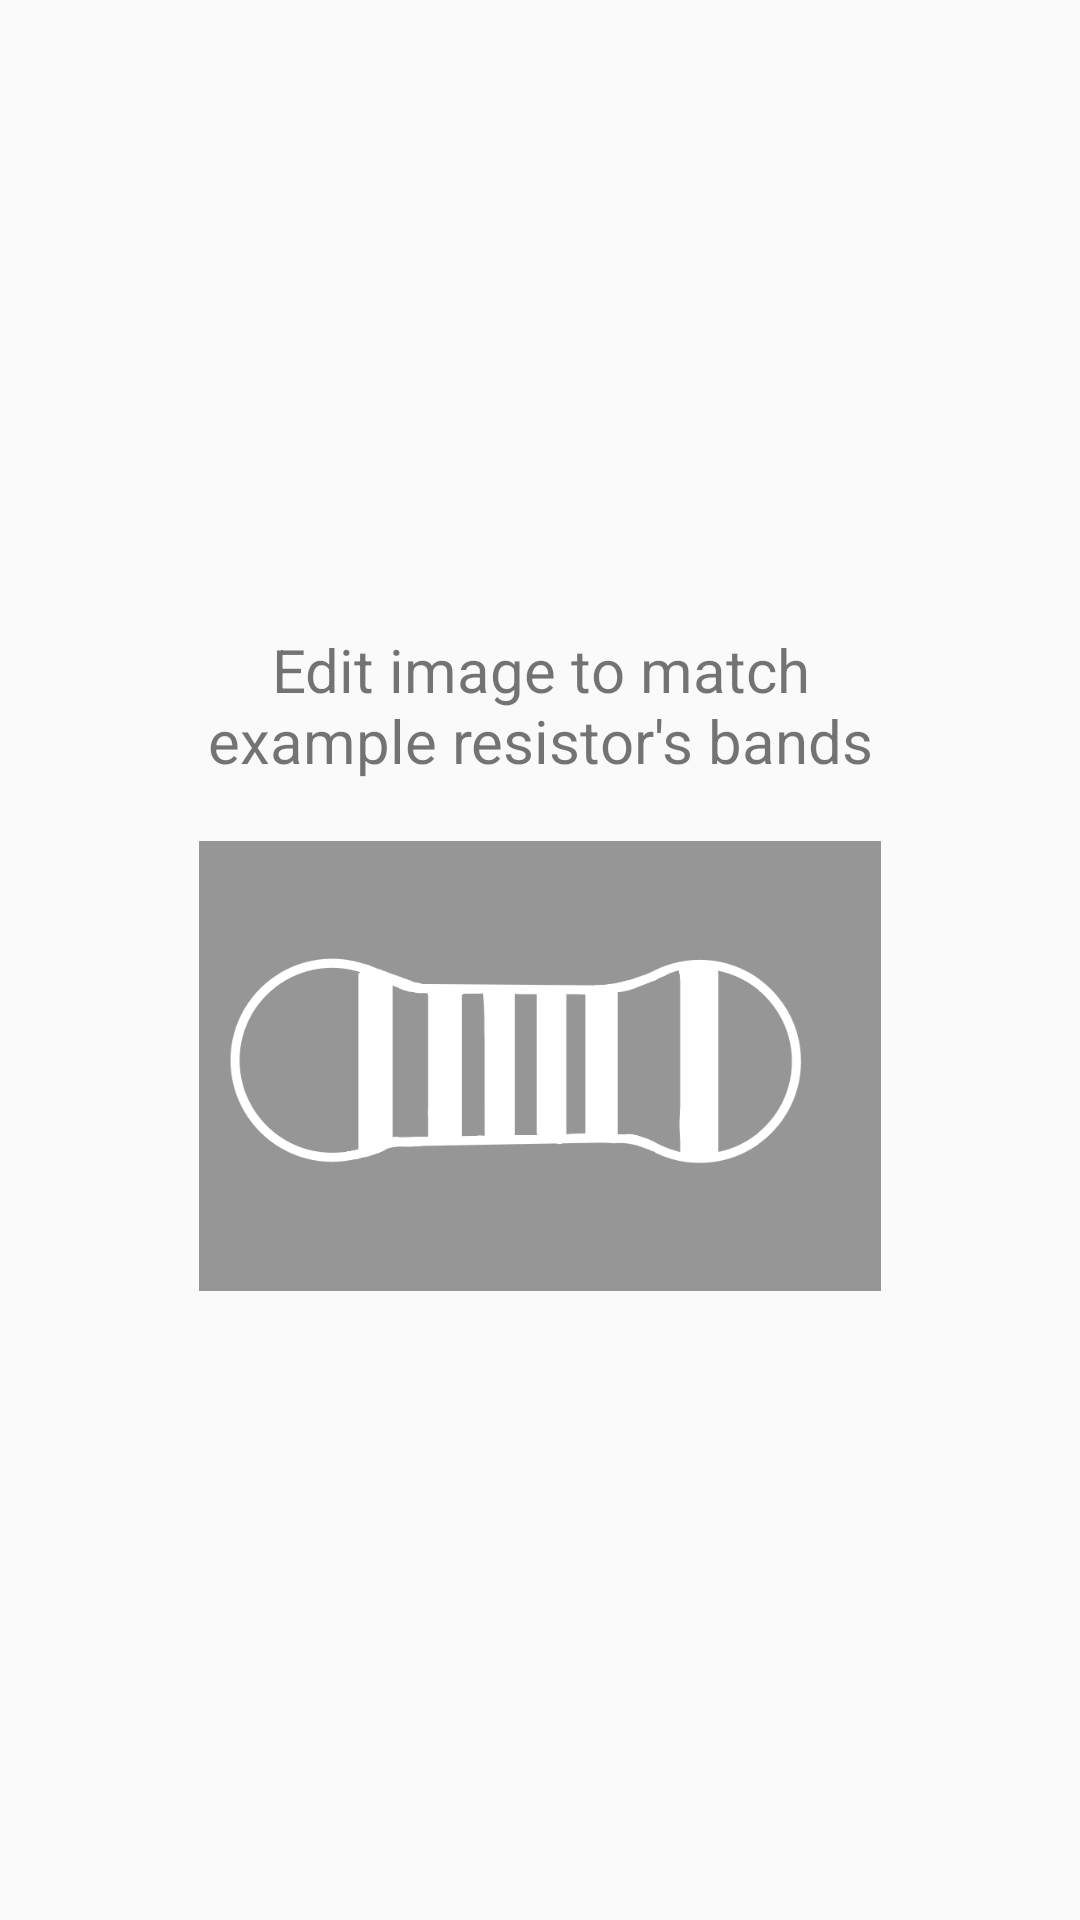

Here is an Android app screen rendered from its layout file. Give the layout XML and the strings, colors and styles it references.
<!-- AndroidManifest.xml: application theme Theme.ResistorAnalysisApp -->
<!-- res/layout/cropper_6_overlay.xml -->
<?xml version="1.0" encoding="utf-8"?>
<androidx.constraintlayout.widget.ConstraintLayout xmlns:android="http://schemas.android.com/apk/res/android"
    xmlns:app="http://schemas.android.com/apk/res-auto"
    android:layout_width="match_parent"
    android:layout_height="match_parent">
    <RelativeLayout
        android:layout_width="match_parent"
        android:layout_height="match_parent">

        <LinearLayout
            android:layout_width="wrap_content"
            android:layout_height="wrap_content"
            android:layout_centerVertical="true"
            android:layout_marginStart="60dp"
            android:layout_marginTop="200dp"
            android:layout_marginEnd="60dp"
            android:layout_marginBottom="10dp"
            android:orientation="vertical">

            <TextView
                android:layout_width="match_parent"
                android:layout_height="wrap_content"
                android:text="Edit image to match example resistor's bands"
                android:textAlignment="center"
                android:id="@+id/overlay_instructions_6"
                android:textSize="20sp"/>

            <ImageView
                android:id="@+id/resistor_overlay_6"
                android:layout_width="wrap_content"
                android:layout_marginTop="20dp"
                android:layout_height="150dp"
                android:src="@drawable/gray_overlay_6" />
        </LinearLayout>
    </RelativeLayout>
</androidx.constraintlayout.widget.ConstraintLayout>
<!-- resources referenced by this layout -->
<resources>
  <!-- drawable gray_overlay_6: png bitmap (drawable, 28490 bytes) -->
  <style name="Theme.ResistorAnalysisApp" parent="Theme.AppCompat.DayNight.NoActionBar" />
</resources>
